Run: headless pygame with SDL's dummy video driver; simulated clock (each Clock.tick advances the game by its frame time, no real sleeping); random seed 0; keys injected as events and as key.get_pressed() state; no mouse input; restart key R tapped at the start of phases 3 and 4.
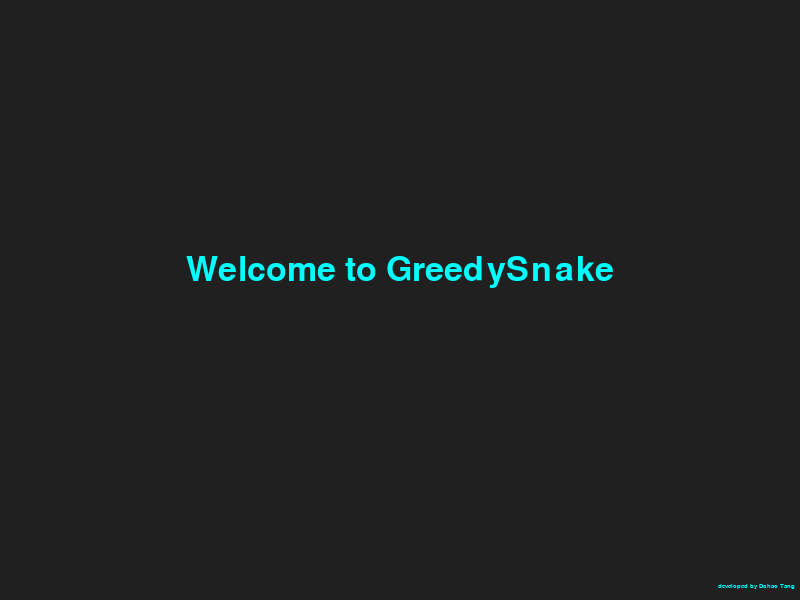
Frame 1 of 4 · flips 1–60 · no input
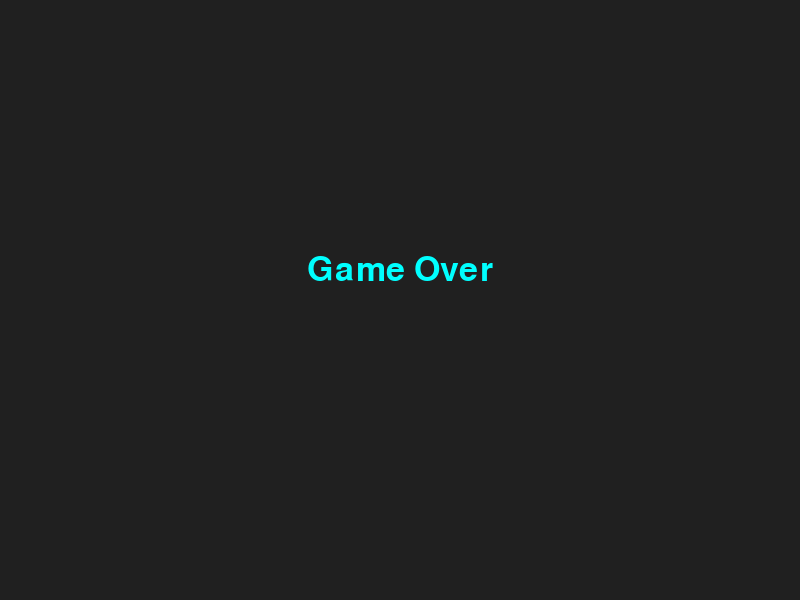
Frame 2 of 4 · flips 61–180 · tapped SPACE, RETURN · held RIGHT (→), D
Frame 3 of 4 · flips 181–300 · tapped R · held DOWN (↓), S · screen unchanged from frame 2, image omitted
Frame 4 of 4 · flips 301–420 · tapped R · held LEFT (←), A, UP (↑), W · screen unchanged from frame 3, image omitted

The pygame program that drew these frames:

import enum
import pygame
import random
import sys


# final values
WIDTH = 800
HEIGHT = 600

NODE_WIDTH = 20
NODE_HEIGHT = 20

BACKGROUND_COLOR = pygame.Color(32, 32, 32)
NODE_COLOR= pygame.Color(0, 255, 255)
FOOD_COLOR = pygame.Color(255, 51, 51)


# Helper Objects
class Direction(enum.Enum):
    UP = 1
    LEFT = 2
    DOWN = 3
    RIGHT = 4


# Main Objects
class Node():

    def __init__(self, x, y):
        self.x = x
        self.y = y
        self.xMem = self.x
        self.yMem = self.y
        self.nextNode = None
        self.direction = Direction.UP
        self.speed = 15  
        return
    
    def setX(self, x):
        self.x = x
        return

    def setY(self, y):
        self.y = y
        return
    
    def increaseSpeed(self):
        self.speed += 1
        return
    
    def setNextNode(self, nextNode):
        self.nextNode = nextNode
        return

    def changeDirection(self, nextDirection):
        self.direction = nextDirection
        return
    
    def tick(self):
        if (self.x != self.xMem or self.y != self.yMem):
            if (self.nextNode != None):
                self.nextNode.x = self.xMem
                self.nextNode.y = self.yMem
            self.xMem = self.x
            self.yMem = self.y
        return
    
    def draw(self, game_window):
        rect = pygame.Rect(self.x, self.y, NODE_WIDTH, NODE_HEIGHT)
        pygame.draw.rect(game_window, NODE_COLOR, rect)
        return
    
    def getSpeed(self):
        return self.speed

    def getX(self):
        return int(self.x)
    
    def getY(self):
        return int(self.y)
    
    def getDirection(self):
        return self.direction

    def checkDead(self, node):
        if (node.getX() == self.x and node.getY() == self.y):
            return True
        elif (
            node.getX() < 0 or 
            node.getY() < 0 or 
            node.getX() > WIDTH - NODE_WIDTH or 
            node.getY() > HEIGHT - NODE_HEIGHT):
            return True
        return False


class HeadNode(Node):

    def __init__(self, x, y):
        self.x = x
        self.y = y
        self.xMem = self.x
        self.yMem = self.y
        self.nextNode = None
        self.direction = Direction.UP
        self.speed = 10  
        self.timer = 0
        return
    
    def tick(self):
        if (self.direction == Direction.UP):
            self.y -= NODE_HEIGHT
        elif (self.direction == Direction.DOWN):
            self.y += NODE_HEIGHT
        elif (self.direction == Direction.LEFT):
            self.x -= NODE_WIDTH
        elif (self.direction == Direction.RIGHT):
            self.x += NODE_WIDTH
        
        if (self.x != self.xMem or self.y != self.yMem):
            if (self.nextNode != None):
                self.nextNode.x = self.xMem
                self.nextNode.y = self.yMem
            self.xMem = self.x
            self.yMem = self.y
        return


class Food():

    def __init__(self, x, y):
        self.x = x
        self.y = y

        if (self.x == 0):
            self.x += NODE_WIDTH
        elif (self.x == WIDTH):
            self.x -= NODE_WIDTH

        if (self.y == 0):
            self.y += NODE_HEIGHT
        elif (self.y == HEIGHT):
            self.y -= NODE_HEIGHT

        self.eaten = False
        return
    
    def draw(self, game_window):
        pygame.draw.circle(game_window, FOOD_COLOR, (self.x, self.y), NODE_WIDTH / 2)
        return

    def getEaten(self):
        return self.eaten
    
    def checkEaten(self, headnode):
        if (headnode.getX() == self.x - NODE_WIDTH / 2 and headnode.getY() == self.y - NODE_HEIGHT / 2):
            self.eaten = True
        return

        
# Game Init
pygame.init()

pygame.display.set_caption("贪吃蛇")
game_window = pygame.display.set_mode((WIDTH, HEIGHT))

fps = pygame.time.Clock()

font = pygame.font.SysFont('arial', 50)
smallFont = pygame.font.SysFont('arial', 10)

nodeList = []
headNode = HeadNode(WIDTH / 2, HEIGHT / 2)
nodeList.append(headNode)

nodeList.append(Node(headNode.getX(), headNode.getY() + NODE_HEIGHT))
headNode.setNextNode(nodeList[1])

food = Food(
    random.randint(1, WIDTH / NODE_WIDTH - 2) * NODE_WIDTH + NODE_WIDTH / 2,
    random.randint(1, HEIGHT / NODE_HEIGHT - 2) * NODE_HEIGHT + NODE_HEIGHT / 2
)


# Helper Functions          
def addNode():
    lastNode = nodeList[len(nodeList) - 1]
    nodeList.append(
        Node(
            lastNode.getX(),
            lastNode.getY()
        )
    )
    lastNode.setNextNode(nodeList[len(nodeList) - 1])
    return


def restart():
    global nodeList, headNode, food

    nodeList = []
    headNode = HeadNode(WIDTH / 2, HEIGHT / 2)
    nodeList.append(headNode)

    nodeList.append(Node(headNode.getX(), headNode.getY() + NODE_HEIGHT))
    headNode.setNextNode(nodeList[1])

    food = Food(
        random.randint(1, WIDTH / NODE_WIDTH - 2) * NODE_WIDTH + NODE_WIDTH / 2,
        random.randint(1, HEIGHT / NODE_HEIGHT - 2) * NODE_HEIGHT + NODE_HEIGHT / 2
    )
    return


def keyPressed():
    for event in pygame.event.get():
        if (event.type == pygame.KEYDOWN):
            if ((event.key == pygame.K_UP or event.key == pygame.K_w) and headNode.getDirection() != Direction.DOWN):
                headNode.changeDirection(Direction.UP)
            elif ((event.key == pygame.K_DOWN or event.key == pygame.K_s) and headNode.getDirection() != Direction.UP):
                headNode.changeDirection(Direction.DOWN)
            elif ((event.key == pygame.K_LEFT or event.key == pygame.K_a) and headNode.getDirection() != Direction.RIGHT):
                headNode.changeDirection(Direction.LEFT)
            elif ((event.key == pygame.K_RIGHT or event.key == pygame.K_d) and headNode.getDirection() != Direction.LEFT):
               headNode.changeDirection(Direction.RIGHT) 
            elif (event.key == pygame.K_SPACE):
               headNode.changeDirection(None)
            elif (event.key == pygame.K_r):
                restart()
            elif (event.key == pygame.K_k):
                pygame.quit()
                sys.exit()
    return


# Game over
def gameOver():
    con = True
    while con:
        game_window.fill(BACKGROUND_COLOR)

        text = font.render("Game Over", True, NODE_COLOR, BACKGROUND_COLOR)
        textRect = text.get_rect()
        textRect.center = (WIDTH // 2, HEIGHT // 2 - 30)
        game_window.blit(text, textRect)

        pygame.display.update()

        for event in pygame.event.get():
            if event.type == pygame.KEYDOWN:
                if event.key == pygame.K_SPACE:
                    con = False
                    break
                elif (event.key == pygame.K_k):
                    pygame.quit()
                    sys.exit()
    restart()
    return
        

# Startup
con = True
while con:
    game_window.fill(BACKGROUND_COLOR)

    text = font.render("Welcome to GreedySnake", True, NODE_COLOR, BACKGROUND_COLOR)
    textRect = text.get_rect()
    textRect.center = (WIDTH // 2, HEIGHT // 2 - 30)
    game_window.blit(text, textRect)

    author = smallFont.render("developed by Dahao Tang", True, NODE_COLOR, BACKGROUND_COLOR)
    authorRect = author.get_rect()
    authorRect.bottomright = (WIDTH - 5, HEIGHT - 10)
    game_window.blit(author, authorRect)

    pygame.display.update()

    for event in pygame.event.get():
        if event.type == pygame.KEYDOWN:
            if event.key == pygame.K_SPACE:
                con = False
                break
            elif (event.key == pygame.K_k):
                    pygame.quit()
                    sys.exit()


# Main Function
while True:

    keyPressed()
    
    background_rect = pygame.Rect(0, 0, WIDTH, HEIGHT)
    pygame.draw.rect(game_window, BACKGROUND_COLOR, background_rect)

    if (not food.getEaten()):
        food.draw(game_window)
    else:
        food = Food(
            random.randint(1, WIDTH / NODE_WIDTH - 2) * NODE_WIDTH + NODE_WIDTH / 2,
            random.randint(1, HEIGHT / NODE_HEIGHT - 2) * NODE_HEIGHT + NODE_HEIGHT / 2
        )
        food.draw(game_window)
        addNode()
    
    for node in nodeList:
        if (node != headNode):
            if (headNode.checkDead(node)):
                headNode.changeDirection(None)
                gameOver()
        else:
            food.checkEaten(node)
        node.tick()
        node.draw(game_window)

    pygame.display.update()

    fps.tick(headNode.getSpeed())
